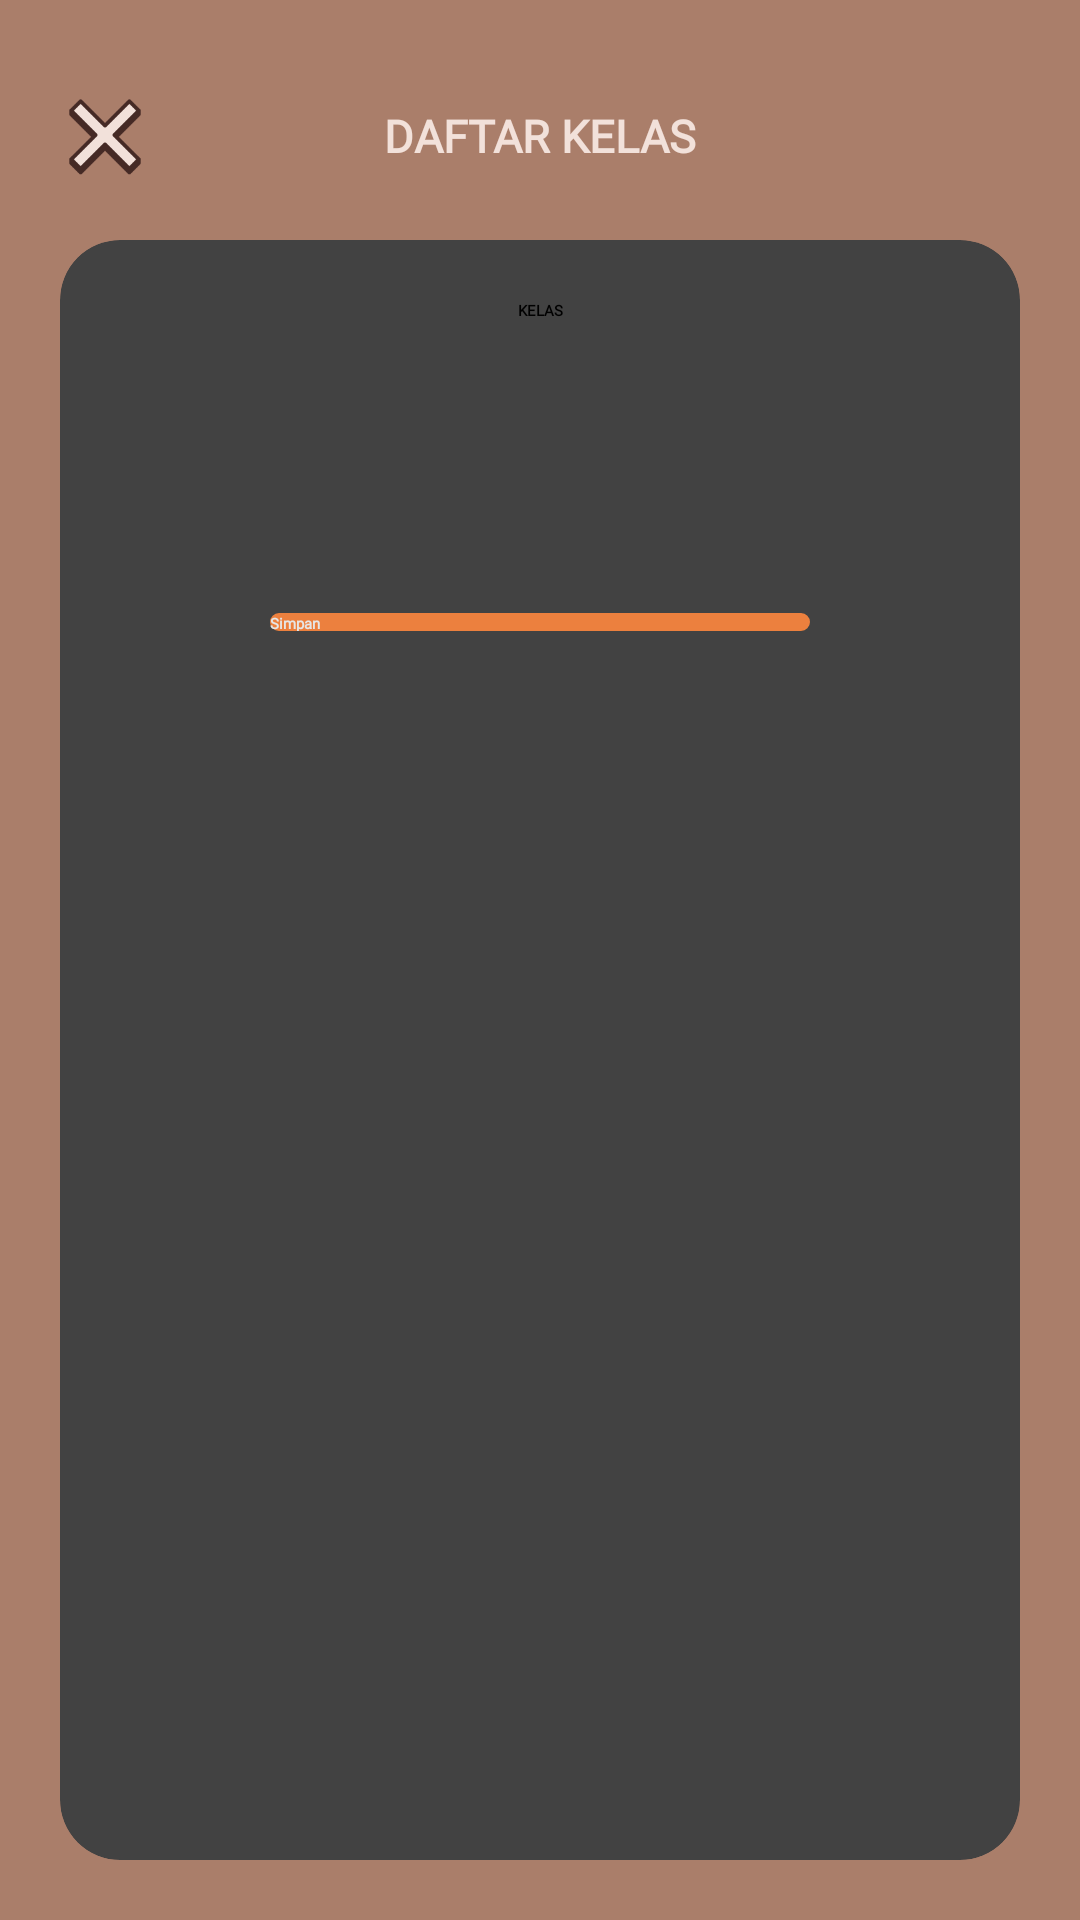

The Android layout XML behind this screen, and the referenced resources:
<!-- AndroidManifest.xml: application theme Theme.PintarBiologi -->
<!-- res/layout/activity_classname_add.xml -->
<?xml version="1.0" encoding="utf-8"?>
<androidx.constraintlayout.widget.ConstraintLayout xmlns:android="http://schemas.android.com/apk/res/android"
    xmlns:app="http://schemas.android.com/apk/res-auto"
    xmlns:tools="http://schemas.android.com/tools"
    android:layout_width="match_parent"
    android:layout_height="match_parent"
    android:background="@color/brown_light"
    tools:context=".activity.ClassnameAddActivity"
    tools:ignore="HardcodedText, ContentDescription">
    <TextView
        android:layout_width="wrap_content"
        android:layout_height="wrap_content"
        android:fontFamily="@font/montserrat"
        android:textColor="@color/white"
        android:textStyle="bold"
        android:textSize="15sp"
        android:text="DAFTAR KELAS"
        app:layout_constraintTop_toTopOf="@id/button_close"
        app:layout_constraintBottom_toBottomOf="@id/button_close"
        app:layout_constraintStart_toStartOf="parent"
        app:layout_constraintEnd_toEndOf="parent"/>
    <ImageView
        android:id="@+id/button_close"
        android:layout_width="30dp"
        android:layout_height="30dp"
        android:layout_marginTop="30dp"
        android:layout_marginStart="20dp"
        android:adjustViewBounds="true"
        android:src="@drawable/button_close"
        app:layout_constraintTop_toTopOf="parent"
        app:layout_constraintStart_toStartOf="parent"/>
    <androidx.cardview.widget.CardView
        android:layout_width="match_parent"
        android:layout_height="0dp"
        android:layout_margin="20dp"
        app:cardCornerRadius="20dp"
        app:layout_constraintTop_toBottomOf="@id/button_close"
        app:layout_constraintBottom_toBottomOf="parent">
        <ScrollView
            android:layout_width="match_parent"
            android:layout_height="wrap_content"
            android:padding="20dp">
            <LinearLayout
                android:layout_width="match_parent"
                android:layout_height="wrap_content"
                android:orientation="vertical"
                tools:ignore="Autofill, LabelFor, TextFields">
                <TextView
                    android:layout_width="match_parent"
                    android:layout_height="wrap_content"
                    android:fontFamily="@font/montserrat"
                    android:textAlignment="center"
                    android:textAllCaps="true"
                    android:textStyle="bold"
                    android:text="@string/student_classname"/>
                <EditText
                    android:id="@+id/et_classname"
                    android:layout_width="match_parent"
                    android:layout_height="wrap_content"
                    android:layout_marginTop="-2dp"
                    android:fontFamily="@font/montserrat"
                    android:inputType="textCapCharacters"
                    android:textAlignment="center"
                    android:textSize="14sp"/>
                <androidx.appcompat.widget.AppCompatButton
                    android:id="@+id/button_save"
                    android:layout_width="match_parent"
                    android:layout_height="wrap_content"
                    android:layout_marginTop="80dp"
                    android:layout_marginStart="50dp"
                    android:layout_marginEnd="50dp"
                    android:backgroundTint="@color/orange"
                    android:background="@drawable/bar_search"
                    android:fontFamily="@font/montserrat"
                    android:textColor="@color/white_light"
                    android:textStyle="bold"
                    android:text="Simpan"/>
            </LinearLayout>
        </ScrollView>
    </androidx.cardview.widget.CardView>
</androidx.constraintlayout.widget.ConstraintLayout>
<!-- resources referenced by this layout -->
<resources>
  <color name="brown_light">#AA7E6A</color>
  <color name="orange">#EC803E</color>
  <color name="white">#F2E1DA</color>
  <color name="white_light">#E6E6E6</color>
  <!-- drawable bar_search (drawable) -->
  <?xml version="1.0" encoding="utf-8"?>
  <shape xmlns:android="http://schemas.android.com/apk/res/android">
      <corners android:radius="20dp"/>
      <padding android:bottom="-1dp"/>
      <solid android:color="@color/white_light"/>
      <stroke
          android:color="@color/black_light"
          android:width="1dp"/>
  </shape>
  <!-- drawable button_close: png bitmap (drawable, 1463 bytes) -->
  <string name="student_classname">Kelas</string>
  <style name="Theme.PintarBiologi" parent="Theme.MaterialComponents.DayNight.NoActionBar">
          
          <item name="colorPrimary">@color/brown</item>
          <item name="colorPrimaryVariant">@color/brown_light</item>
          <item name="colorOnPrimary">@color/white</item>
          
          <item name="colorSecondary">@color/brown</item>
          <item name="colorSecondaryVariant">@color/brown</item>
          <item name="colorOnSecondary">@color/black</item>
          
          <item name="android:statusBarColor" tools:targetApi="l">?attr/colorPrimaryVariant</item>
          
      </style>
  <color name="black_light">#5C5C5C</color>
  <color name="brown">#775042</color>
  <color name="black">#2b2b2b</color>
</resources>
